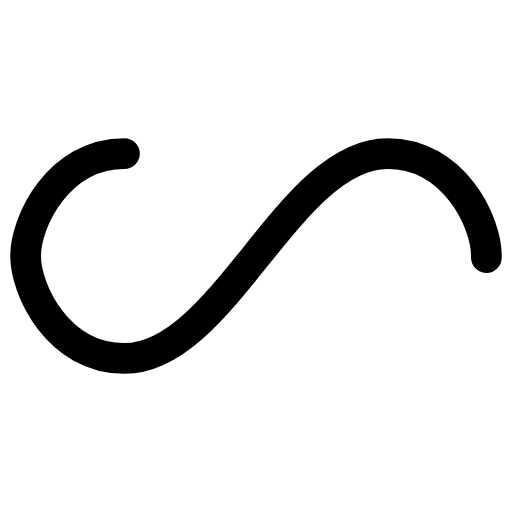
t = 0.00 s
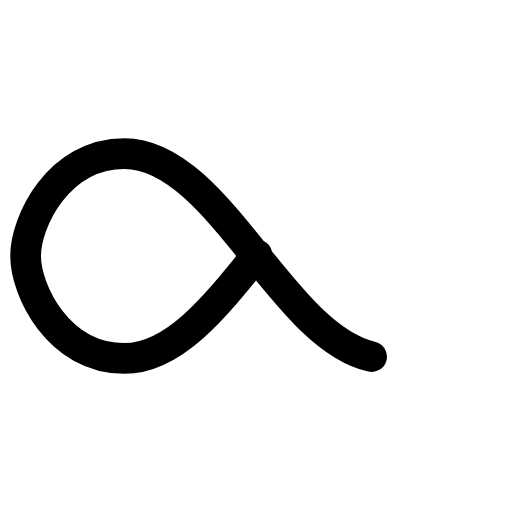
t = 0.25 s
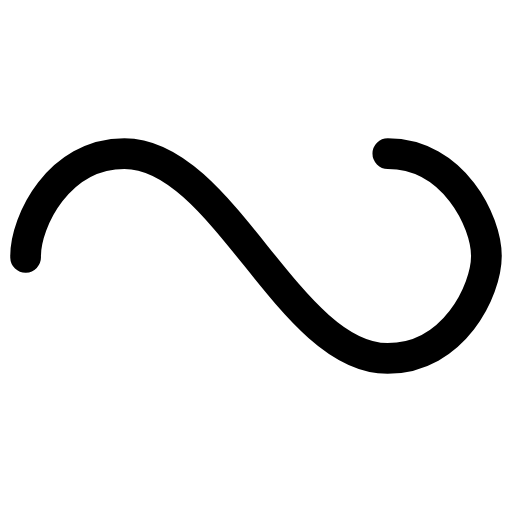
t = 0.50 s
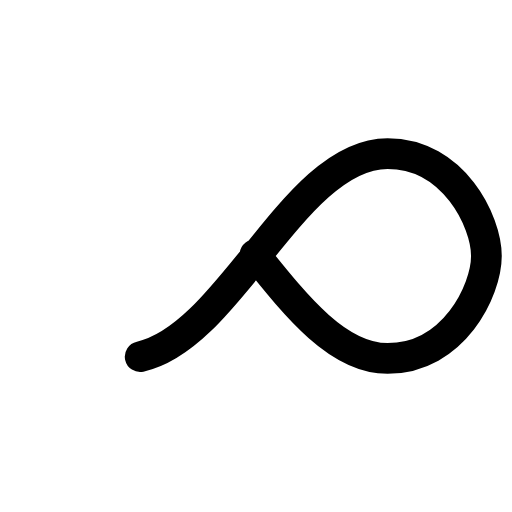
t = 0.75 s

The animated SVG that drew these frames (rendered in a browser with its animation timeline set to each time). Animation: 1 SMIL element (animate=1); one cycle of 1.00 s, repeats indefinitely.

<svg xmlns="http://www.w3.org/2000/svg" viewBox="0 0 100 100" preserveAspectRatio="xMidYMid" class="lds-infinity">
  <path fill="none" stroke="currentColor" stroke-width="6" stroke-linecap="round" stroke-dasharray="159.08513549804687 97.50379272460938" d="M24.3,30C11.4,30,5,43.3,5,50s6.4,20,19.3,20c19.3,0,32.1-40,51.4-40 C88.6,30,95,43.3,95,50s-6.4,20-19.3,20C56.4,70,43.6,30,24.3,30z">
    <animate attributeName="stroke-dashoffset" calcMode="linear" values="0;256.58892822265625" keyTimes="0;1" dur="1" begin="0s" repeatCount="indefinite"></animate>
  </path>
</svg>